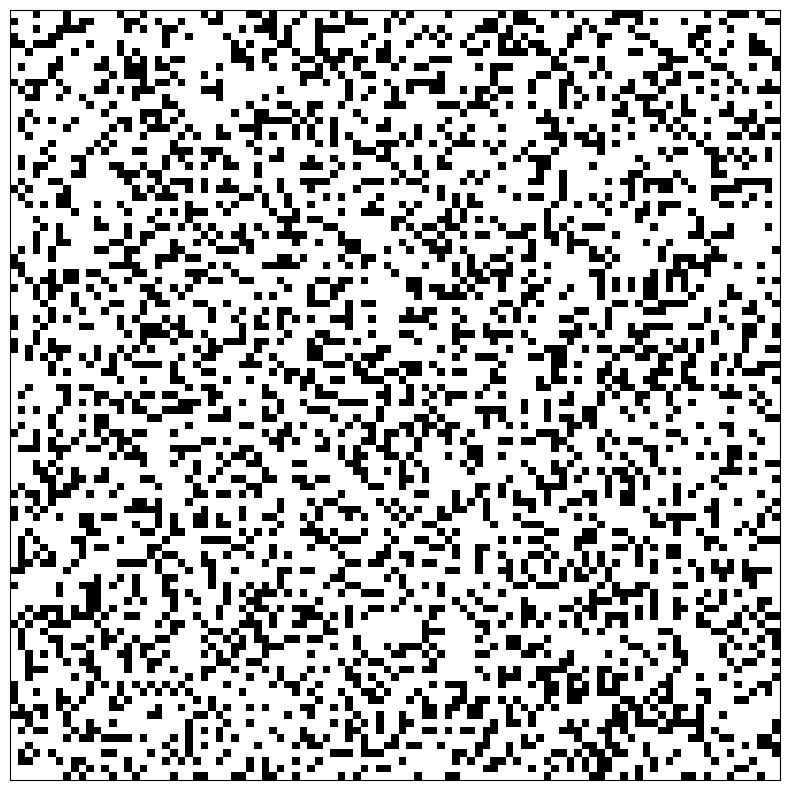

The matplotlib source for this figure:
#!/usr/bin/env python3
# -*- coding: utf-8 -*-
"""
Created on Thu Feb  8 18:06:36 2018

@author: shubhamsinha
"""

import numpy as np
#from random import shuffle, randrange
from numpy.random import random_integers as rand
import matplotlib.pyplot as pyplot

def visit(x,y):
    stack=[]
    stack.append((x,y))
    visited[x][y]=1
    blocked[x][y]=0
    count=0
    while (1)  : 
        count=count+1     
        neighbours=[]
        if (x > 0 and visited[x-1][y]==0):       
                neighbours.append((x-1,y))
        if x < size-1 and visited[x+1][y]==0:        
                neighbours.append((x+1,y))
        if y > 0 and visited[x][y-1]==0:          
                neighbours.append((x,y-1))
        if y < size-1 and visited[x][y+1]==0:       
                neighbours.append((x,y+1))
        if len(neighbours)==0 and len(stack)==0:
            break
        if len(neighbours):
            x_,y_ = neighbours[rand(0, len(neighbours) - 1)]
            
            block_=np.random.choice([0,1], p=[0.7, 0.3])
            
            if block_==1:
                blocked[x_][y_]=1
                visited[x_][y_]=1
            else:
                blocked[x_][y_]=0
                visited[x_][y_]=1
                stack.append((x_,y_))
                x,y=x_,y_
          
        else:
            if(len(stack)!=0):
                 x,y= stack.pop()
    print('count: ',count )
    
    
size=101
visited=np.zeros((size,size), dtype=int)
blocked=np.empty((size,size), dtype=int)

print(blocked)


initial_i=np.random.randint(0,size-1)
initial_j=np.random.randint(0,size-1)
print(initial_i)
print(initial_j)



x=initial_i
y=initial_j

#print(stack)


 
visit(x,y)

for x in range(0, size):
    for y in range(0, size):
        if visited[x][y]!=1:
            print('unvisited: ',x,y,visited[x][y])
            visit(x,y)
    
#numpy.where(array==item)

pyplot.figure(figsize=(10, 10))
pyplot.imshow(blocked, cmap=pyplot.cm.binary, interpolation='nearest')
pyplot.xticks([]), pyplot.yticks([])
pyplot.show()

for x in range(0, size):
    for y in range(0, size):
        if blocked[x][y]!=1 and blocked[x][y]!=0:
            print('incomplete', x,y,blocked[x][y])
            break
    break

print (blocked)
print (visited)
#np.save('maze50.npy', blocked)